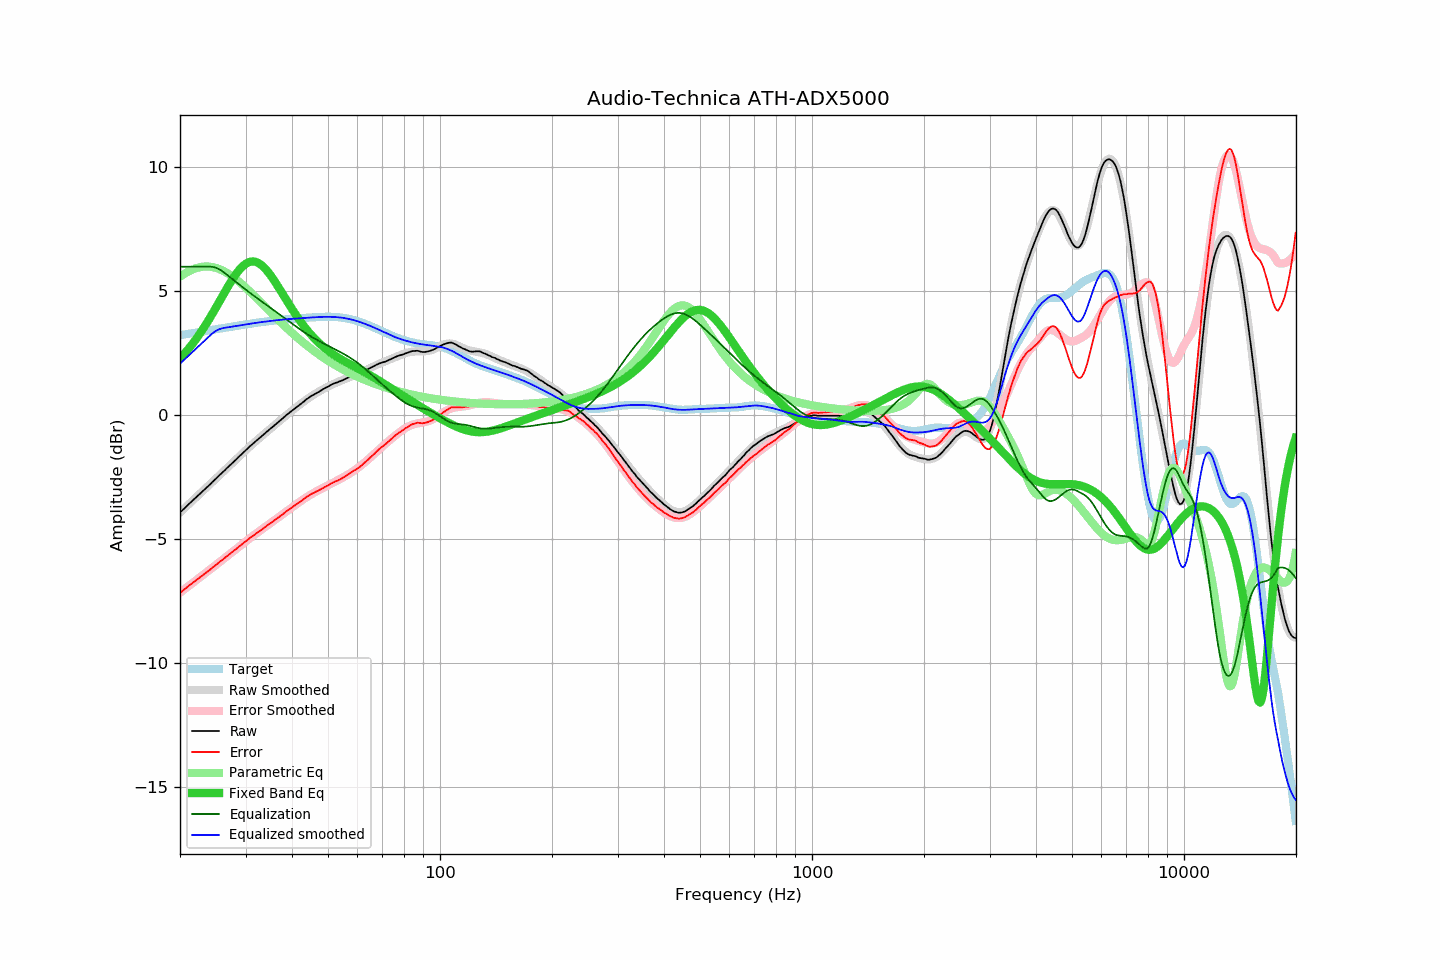

The file beside this chart, header and first rows:
frequency, raw, error, smoothed, error_smoothed, equalization, parametric_eq, equalized_raw, equalized_smoothed, target
20.00, -3.91, -7.15, -3.91, -7.15, 6.00, 2.30, 2.09, 2.09, 3.24
20.20, -3.85, -7.10, -3.85, -7.10, 6.00, 2.37, 2.15, 2.15, 3.25
20.40, -3.79, -7.05, -3.79, -7.05, 6.00, 2.44, 2.21, 2.21, 3.26
20.61, -3.73, -7.00, -3.73, -7.00, 6.00, 2.51, 2.27, 2.27, 3.27
20.81, -3.67, -6.95, -3.67, -6.94, 6.00, 2.59, 2.33, 2.33, 3.28
21.02, -3.60, -6.89, -3.61, -6.89, 6.00, 2.66, 2.40, 2.39, 3.29
21.23, -3.54, -6.84, -3.55, -6.84, 6.00, 2.74, 2.46, 2.45, 3.30
21.44, -3.48, -6.79, -3.49, -6.79, 6.00, 2.82, 2.52, 2.51, 3.31
21.66, -3.42, -6.74, -3.42, -6.74, 6.00, 2.91, 2.58, 2.58, 3.32
21.87, -3.36, -6.69, -3.36, -6.69, 6.00, 2.99, 2.64, 2.64, 3.33
22.09, -3.30, -6.64, -3.30, -6.64, 6.00, 3.08, 2.70, 2.70, 3.34
22.31, -3.24, -6.59, -3.24, -6.59, 6.00, 3.17, 2.76, 2.76, 3.35
22.54, -3.18, -6.55, -3.18, -6.54, 6.00, 3.26, 2.82, 2.82, 3.36
22.76, -3.12, -6.49, -3.12, -6.50, 6.00, 3.36, 2.88, 2.88, 3.37
22.99, -3.06, -6.45, -3.06, -6.45, 6.00, 3.46, 2.94, 2.94, 3.38
23.22, -3.00, -6.40, -3.00, -6.40, 6.00, 3.56, 3.00, 3.00, 3.40
23.45, -2.94, -6.35, -2.94, -6.35, 6.00, 3.66, 3.06, 3.06, 3.41
23.69, -2.88, -6.30, -2.88, -6.30, 6.00, 3.76, 3.12, 3.12, 3.42
23.92, -2.82, -6.25, -2.82, -6.25, 6.00, 3.87, 3.18, 3.18, 3.43
24.16, -2.76, -6.20, -2.76, -6.20, 6.00, 3.98, 3.24, 3.24, 3.44
24.40, -2.69, -6.14, -2.69, -6.15, 5.99, 4.09, 3.30, 3.30, 3.45
24.65, -2.63, -6.10, -2.63, -6.10, 5.98, 4.20, 3.35, 3.35, 3.46
24.89, -2.57, -6.04, -2.57, -6.04, 5.96, 4.31, 3.39, 3.39, 3.47
25.14, -2.51, -6.00, -2.51, -5.99, 5.94, 4.42, 3.43, 3.43, 3.48
25.39, -2.44, -5.94, -2.45, -5.94, 5.91, 4.54, 3.47, 3.46, 3.50
25.65, -2.38, -5.89, -2.38, -5.89, 5.87, 4.65, 3.49, 3.49, 3.51
25.91, -2.32, -5.84, -2.32, -5.84, 5.83, 4.76, 3.51, 3.51, 3.52
26.16, -2.26, -5.79, -2.26, -5.79, 5.79, 4.88, 3.53, 3.53, 3.53
26.43, -2.20, -5.74, -2.20, -5.73, 5.73, 4.99, 3.53, 3.54, 3.54
26.69, -2.13, -5.68, -2.14, -5.68, 5.68, 5.10, 3.55, 3.55, 3.55
26.96, -2.07, -5.63, -2.07, -5.63, 5.63, 5.21, 3.56, 3.56, 3.56
27.23, -2.01, -5.58, -2.01, -5.58, 5.58, 5.32, 3.57, 3.57, 3.57
27.50, -1.95, -5.53, -1.95, -5.53, 5.53, 5.43, 3.58, 3.58, 3.58
27.77, -1.89, -5.48, -1.89, -5.48, 5.48, 5.53, 3.59, 3.59, 3.59
28.05, -1.83, -5.43, -1.83, -5.43, 5.43, 5.62, 3.59, 3.60, 3.60
28.33, -1.77, -5.38, -1.77, -5.37, 5.37, 5.72, 3.60, 3.61, 3.61
28.62, -1.70, -5.32, -1.70, -5.32, 5.32, 5.80, 3.62, 3.62, 3.62
28.90, -1.64, -5.27, -1.64, -5.27, 5.27, 5.88, 3.63, 3.63, 3.63
29.19, -1.58, -5.22, -1.58, -5.22, 5.22, 5.95, 3.64, 3.64, 3.64
29.48, -1.52, -5.17, -1.52, -5.17, 5.17, 6.02, 3.65, 3.65, 3.65
29.78, -1.46, -5.12, -1.46, -5.12, 5.12, 6.07, 3.66, 3.66, 3.66
30.08, -1.39, -5.06, -1.40, -5.07, 5.07, 6.12, 3.68, 3.67, 3.67
30.38, -1.33, -5.01, -1.34, -5.02, 5.02, 6.16, 3.69, 3.68, 3.68
30.68, -1.27, -4.96, -1.28, -4.97, 4.97, 6.18, 3.70, 3.69, 3.69
30.99, -1.21, -4.91, -1.22, -4.92, 4.92, 6.20, 3.71, 3.70, 3.70
31.30, -1.16, -4.87, -1.16, -4.87, 4.87, 6.21, 3.71, 3.71, 3.71
31.61, -1.10, -4.82, -1.10, -4.82, 4.82, 6.21, 3.72, 3.72, 3.72
31.93, -1.04, -4.78, -1.04, -4.78, 4.78, 6.19, 3.73, 3.73, 3.73
32.24, -0.99, -4.73, -0.99, -4.73, 4.73, 6.17, 3.74, 3.74, 3.74
32.57, -0.93, -4.68, -0.93, -4.68, 4.68, 6.14, 3.75, 3.75, 3.75
32.89, -0.88, -4.64, -0.88, -4.64, 4.64, 6.10, 3.75, 3.76, 3.76
33.22, -0.82, -4.59, -0.82, -4.59, 4.59, 6.05, 3.77, 3.77, 3.77
33.55, -0.77, -4.55, -0.77, -4.54, 4.54, 5.99, 3.77, 3.78, 3.78
33.89, -0.71, -4.50, -0.71, -4.50, 4.50, 5.92, 3.78, 3.78, 3.79
34.23, -0.65, -4.45, -0.66, -4.45, 4.45, 5.85, 3.80, 3.79, 3.79
34.57, -0.60, -4.40, -0.60, -4.40, 4.40, 5.77, 3.80, 3.80, 3.80
34.92, -0.54, -4.35, -0.55, -4.36, 4.36, 5.68, 3.81, 3.81, 3.81
35.27, -0.49, -4.31, -0.49, -4.31, 4.31, 5.59, 3.82, 3.82, 3.82
35.62, -0.44, -4.27, -0.44, -4.26, 4.26, 5.50, 3.82, 3.82, 3.83
35.97, -0.38, -4.21, -0.38, -4.21, 4.21, 5.40, 3.83, 3.83, 3.83
... 635 more rows
